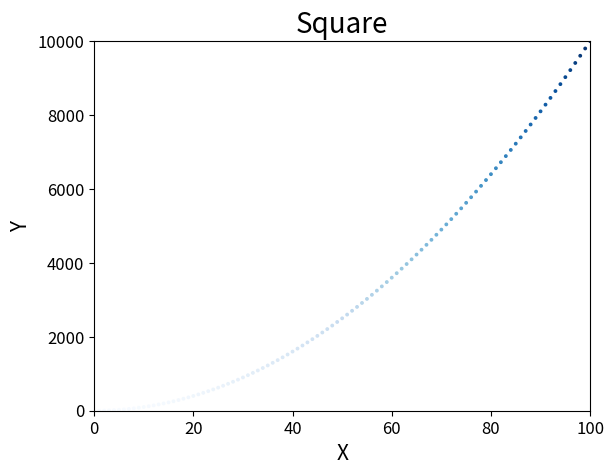

This chart was generated by the following Python code: (Note: this script raises an exception after producing the figure.)
import matplotlib.pyplot as plt

x = range(1,101)
square = [i**2 for i in x]

fig, ax = plt.subplots()
ax.scatter(x, square, c = square, s=3, cmap=plt.cm.Blues)
ax.set_xlim(0,100) 
ax.set_ylim(0,10000) 
# ax.axis([0, 100, 0, 10_000])
ax.set_title('Square', fontsize = 20)
ax.set_xlabel('X', fontsize = 15)
ax.set_ylabel('Y', fontsize = 15)
ax.tick_params(labelsize=12)
fig.colorbar()
plt.style.use('seaborn-v0_8-pastel')
ax.legend
# for s in plt.style.available:
#     print(s)

plt.show()